Image classification data set "new_dataset" (jgurien03/grailed-bot on GitHub). Class labels (7): accessories, bottoms, dresses, outerwear, shoes, skirts, tops.

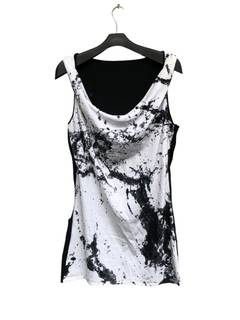
Label: dresses

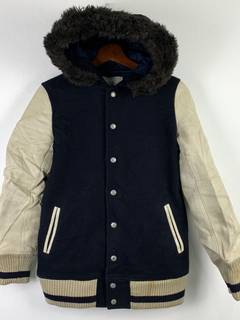
Label: outerwear

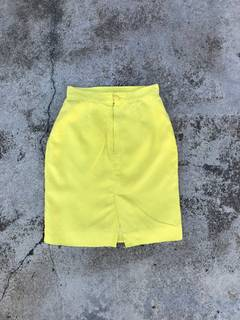
Label: skirts

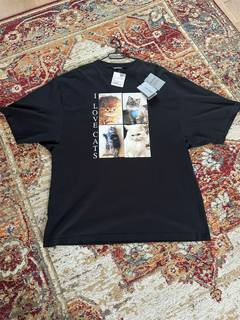
Label: tops

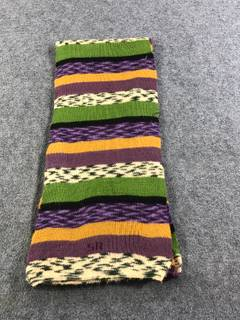
Label: accessories

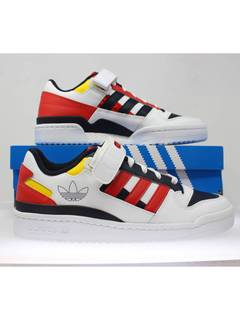
Label: shoes
